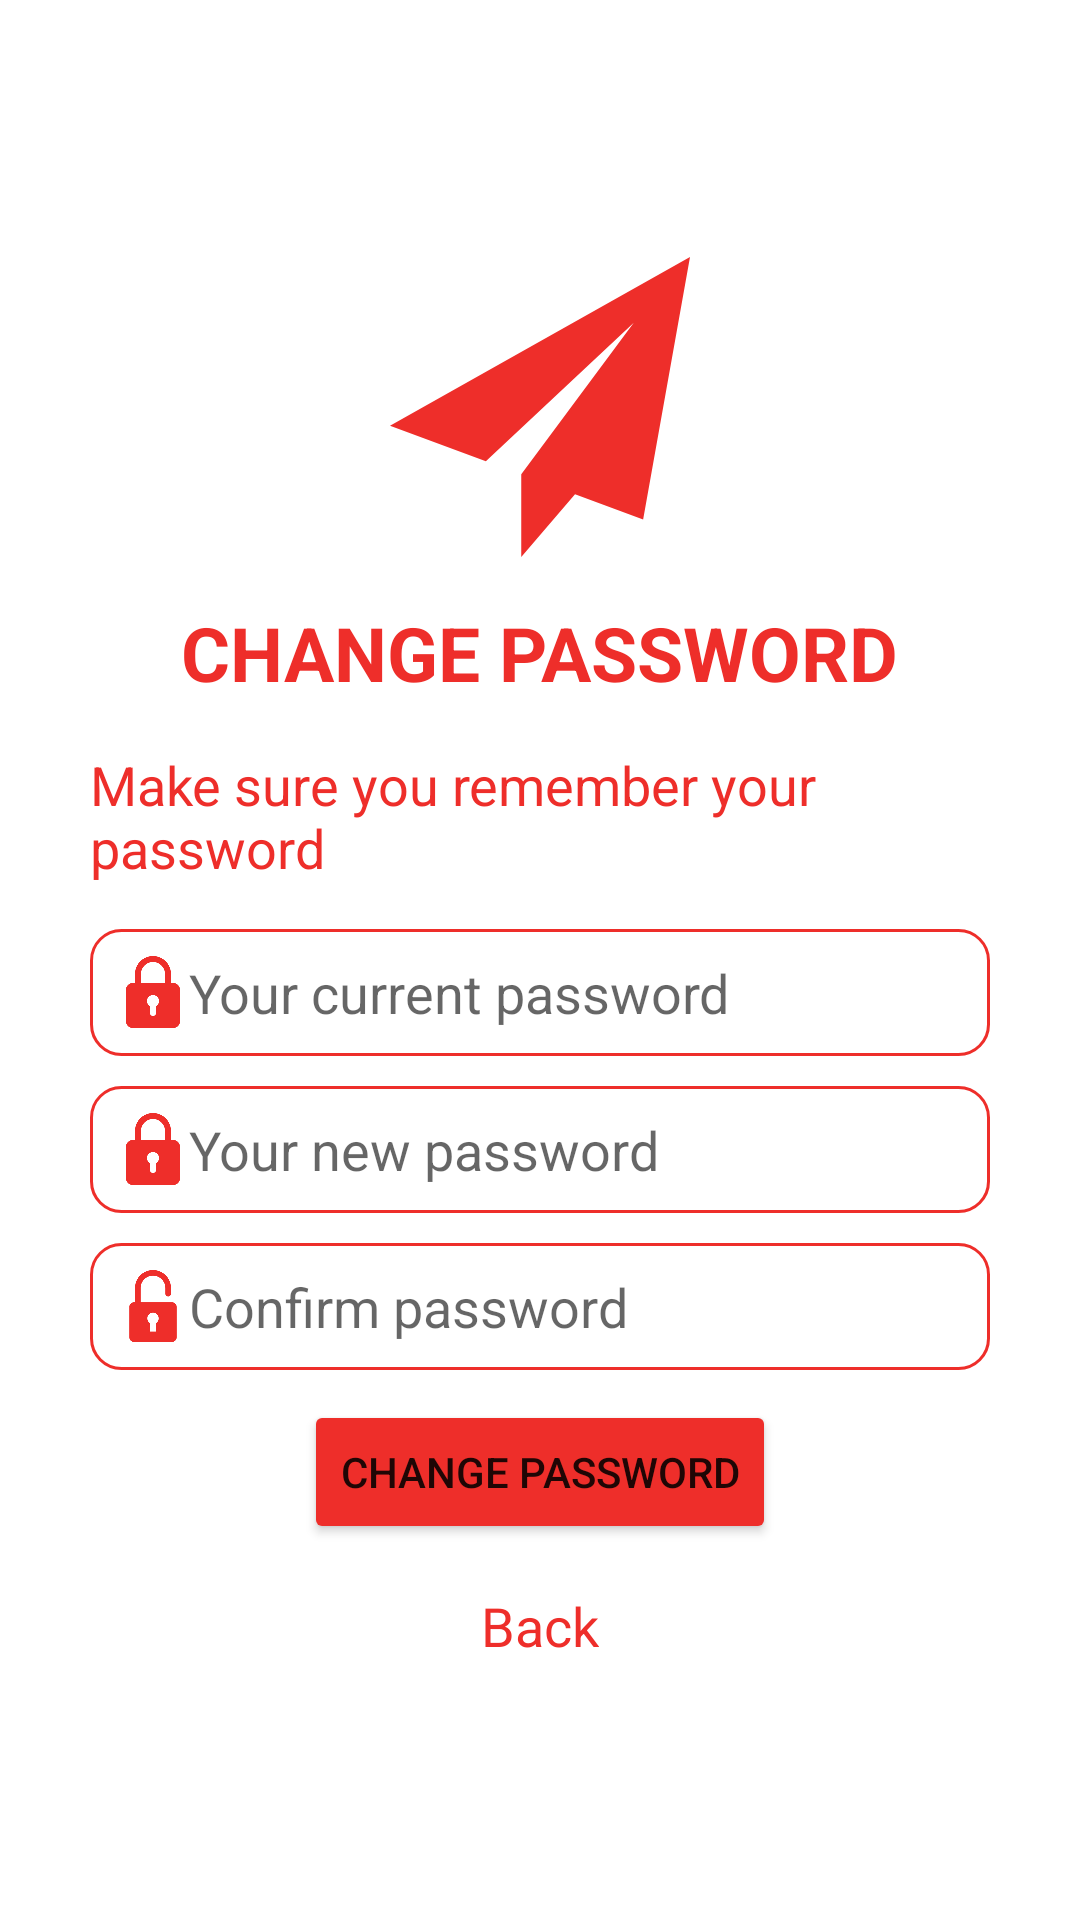

Android layout source for this screen:
<!-- AndroidManifest.xml: application theme Theme.KMASocialNetworkCt2 -->
<!-- res/layout/activity_change_password.xml -->
<?xml version="1.0" encoding="utf-8"?>
<LinearLayout xmlns:android="http://schemas.android.com/apk/res/android"
    xmlns:app="http://schemas.android.com/apk/res-auto"
    xmlns:tools="http://schemas.android.com/tools"
    android:layout_width="match_parent"
    android:layout_height="match_parent"
    android:gravity="center"
    android:background="@color/white"
    android:orientation="vertical"
    tools:context=".activity.ChangePassword">

    <LinearLayout
        android:layout_width="match_parent"
        android:layout_height="wrap_content"
        android:layout_marginLeft="30dp"
        android:layout_marginRight="30dp"
        android:orientation="vertical">

        <ImageView
            android:id="@+id/imageView"
            android:layout_width="match_parent"
            android:layout_height="100dp"
            android:layout_marginLeft="30dp"
            android:layout_marginRight="30dp"
            app:srcCompat="@drawable/ic_send"
            android:contentDescription="TODO"
            tools:ignore="VectorDrawableCompat" />
        <TextView
            android:id="@+id/t1"
            android:layout_width="wrap_content"
            android:layout_height="wrap_content"
            android:layout_gravity="center_horizontal"
            android:layout_marginTop="15dp"
            android:text="CHANGE PASSWORD"
            android:textStyle="bold"
            android:textColor="@color/colorPrimaryRed"
            android:textSize="25dp" />
        <TextView
            android:id="@+id/t2"
            android:layout_width="wrap_content"
            android:layout_height="wrap_content"
            android:layout_gravity="center_horizontal"
            android:layout_marginTop="15dp"
            android:text="Make sure you remember your password"
            android:textColor="@color/colorPrimaryRed"
            android:textSize="18sp" />


        <EditText
            android:id="@+id/edtCurrentPassword"
            android:layout_width="match_parent"
            android:layout_height="wrap_content"
            android:layout_marginTop="15dp"
            android:layout_marginBottom="10dp"
            android:background="@drawable/border_edt"
            android:drawableStart="@drawable/ic_privacy"
            android:ems="10"
            android:hint="Your current password"
            android:inputType="textPassword"
            android:padding="9dp" />

        <EditText
            android:id="@+id/edtNewPassword"
            android:layout_width="match_parent"
            android:layout_height="wrap_content"
            android:layout_marginBottom="10dp"
            android:background="@drawable/border_edt"
            android:drawableStart="@drawable/ic_privacy"
            android:ems="10"
            android:hint="Your new password"
            android:inputType="textPassword"
            android:padding="9dp" />

        <EditText
            android:id="@+id/edtConfirmPassword"
            android:layout_width="match_parent"
            android:layout_height="wrap_content"
            android:background="@drawable/border_edt"
            android:drawableStart="@drawable/ic_padlock"
            android:ems="10"
            android:hint="Confirm password"
            android:inputType="textPassword"
            android:padding="9dp" />

        <Button
            android:id="@+id/btnChangePassword"
            android:layout_width="wrap_content"
            android:layout_height="wrap_content"
            android:layout_gravity="center|center_horizontal"
            android:backgroundTint="@color/colorPrimaryRed"
            android:layout_marginTop="10dp"
            android:foregroundGravity="center"
            android:text="Change Password" />


    </LinearLayout>

    <TextView
        android:id="@+id/backChangePassword"
        android:layout_width="wrap_content"
        android:layout_height="wrap_content"
        android:layout_gravity="center_horizontal"
        android:layout_marginTop="15dp"
        android:text="Back"
        android:textColor="@color/colorPrimaryRed"
        android:textSize="18sp" />
</LinearLayout>
<!-- resources referenced by this layout -->
<resources>
  <color name="colorPrimaryRed">#ee2e2a</color>
  <color name="white">#FFFFFFFF</color>
  <!-- drawable border_edt (drawable-v24) -->
  <?xml version="1.0" encoding="utf-8"?>
  <shape xmlns:android="http://schemas.android.com/apk/res/android"
      android:shape="rectangle">
      <stroke
          android:width="1dp"
          android:color="@color/colorPrimaryRed" />
      <corners android:radius="10dp"/>
  </shape>
  <!-- drawable ic_padlock (drawable) -->
  <vector android:autoMirrored="true" android:height="24dp"
      android:viewportHeight="380" android:viewportWidth="380"
      android:width="24dp" xmlns:android="http://schemas.android.com/apk/res/android">
      <path android:fillColor="@color/colorPrimaryRed" android:pathData="M290,170H125V95c0,-35.841 29.159,-65 65,-65c35.841,0 65,29.159 65,65v30c0,8.284 6.716,15 15,15s15,-6.716 15,-15V95c0,-52.383 -42.617,-95 -95,-95c-52.383,0 -95,42.617 -95,95v75h-5c-13.807,0 -25,11.193 -25,25v160c0,13.807 11.193,25 25,25h200c13.807,0 25,-11.193 25,-25V195C315,181.193 303.807,170 290,170zM160,255c0,-16.569 13.431,-30 30,-30c16.568,0 30,13.431 30,30c0,11.103 -6.035,20.789 -15,25.977V325h-30v-44.023C166.035,275.789 160,266.103 160,255z"/>
  </vector>
  <!-- drawable ic_privacy (drawable-v24) -->
  <vector android:autoMirrored="true" android:height="24dp"
      android:tint="@color/colorPrimaryRed"
      android:viewportHeight="24" android:viewportWidth="24"
      android:width="24dp" xmlns:android="http://schemas.android.com/apk/res/android">
      <path android:fillColor="#FF000000" android:pathData="m18.75,9h-0.75v-3c0,-3.309 -2.691,-6 -6,-6s-6,2.691 -6,6v3h-0.75c-1.24,0 -2.25,1.009 -2.25,2.25v10.5c0,1.241 1.01,2.25 2.25,2.25h13.5c1.24,0 2.25,-1.009 2.25,-2.25v-10.5c0,-1.241 -1.01,-2.25 -2.25,-2.25zM8,6c0,-2.206 1.794,-4 4,-4s4,1.794 4,4v3h-8zM13,16.722v2.278c0,0.552 -0.447,1 -1,1s-1,-0.448 -1,-1v-2.278c-0.595,-0.347 -1,-0.985 -1,-1.722 0,-1.103 0.897,-2 2,-2s2,0.897 2,2c0,0.737 -0.405,1.375 -1,1.722z"/>
  </vector>
  <!-- drawable ic_send (drawable-v24) -->
  <vector android:height="24dp" android:viewportHeight="465.882"
      android:viewportWidth="465.882" android:width="24dp" xmlns:android="http://schemas.android.com/apk/res/android">
      <path android:fillColor="@color/colorPrimaryRed" android:pathData="m465.882,0 l-465.882,262.059 148.887,55.143 229.643,-215.29 -174.674,235.65 0.142,0.053 -0.174,-0.053v128.321l83.495,-97.41 105.77,39.175z"/>
  </vector>
  <style name="Theme.KMASocialNetworkCt2" parent="Theme.MaterialComponents.DayNight.NoActionBar">
          
          <item name="colorPrimary">@color/purple_500</item>
          <item name="colorPrimaryVariant">@color/purple_700</item>
          <item name="colorOnPrimary">@color/white</item>
          
          <item name="colorSecondary">@color/teal_200</item>
          <item name="colorSecondaryVariant">@color/teal_700</item>
          <item name="colorOnSecondary">@color/black</item>
          
          <item name="android:statusBarColor" tools:targetApi="l">?attr/colorPrimaryVariant</item>
          
      </style>
  <color name="purple_500">#FF6200EE</color>
  <color name="purple_700">#FF3700B3</color>
  <color name="teal_200">#FF03DAC5</color>
  <color name="teal_700">#FF018786</color>
  <color name="black">#FF000000</color>
</resources>
